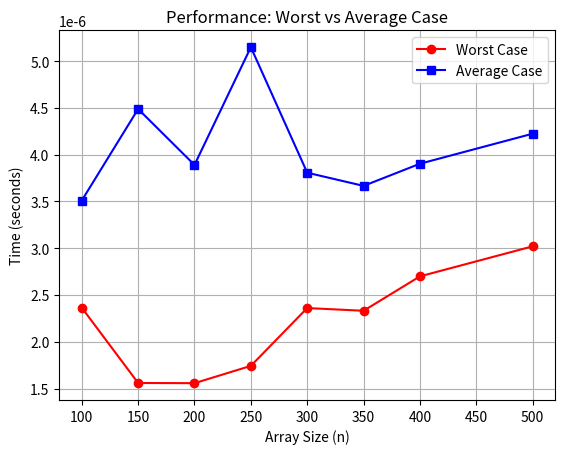

Reproduce this figure in Python.
# [redacted]
import random
import time
import matplotlib.pyplot as plt

def generate_array(n, max_value=160, seed=42):
    random.seed(seed)
    return [random.randint(1, max_value) for _ in range(n)]

def is_unique(array):
    return len(array) == len(set(array))

def measure_time(func, *args):
    start = time.perf_counter()
    func(*args)
    return time.perf_counter() - start

def main():
    ns = [100, 150, 200, 250, 300, 350, 400, 500]
    max_value = 160
    seed = 42

    worst_case_times = []
    average_case_times = []

    for n in ns:
        array = generate_array(n, max_value, seed)
        worst_case_array = [1] * n

        worst_case_times.append(measure_time(is_unique, worst_case_array))
        average_case_times.append(measure_time(is_unique, array))

        print(f"n = {n}, Worst: {worst_case_times[-1]:.10f} s, Avg: {average_case_times[-1]:.10f} s")

    plt.plot(ns, worst_case_times, 'ro-', label='Worst Case')
    plt.plot(ns, average_case_times, 'bs-', label='Average Case')
    plt.title('Performance: Worst vs Average Case')
    plt.xlabel('Array Size (n)')
    plt.ylabel('Time (seconds)')
    plt.legend()
    plt.grid(True)
    plt.show()

if __name__ == "__main__":
    main()
